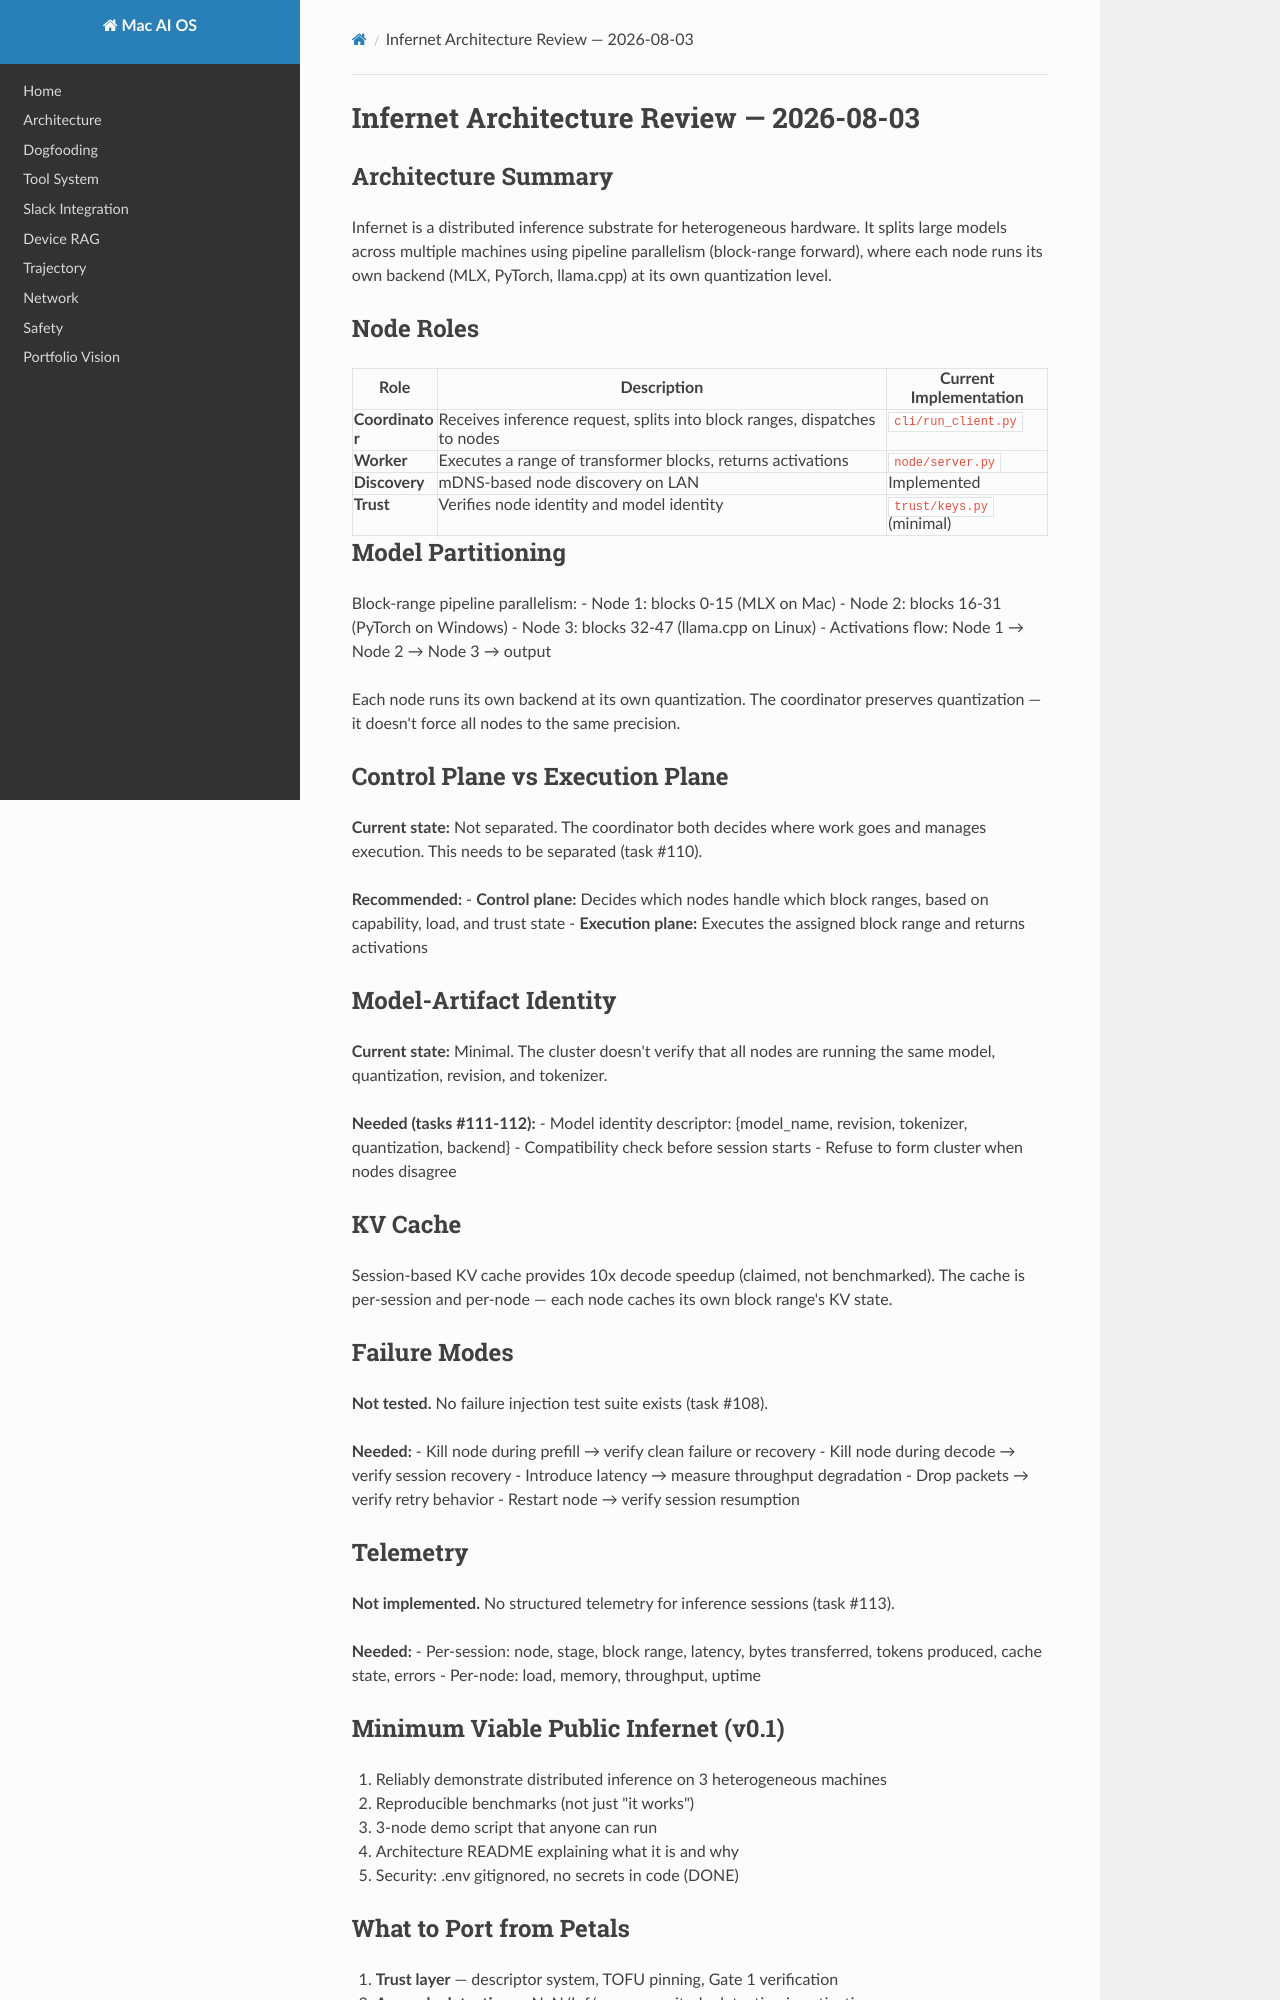

repository: davidnichols-ops/mac-ai-os · page: infernet-architecture-review/index.html · generator: mkdocs

# Infernet Architecture Review — 2026-08-03

## Architecture Summary

Infernet is a distributed inference substrate for heterogeneous hardware. It
splits large models across multiple machines using pipeline parallelism
(block-range forward), where each node runs its own backend (MLX, PyTorch,
llama.cpp) at its own quantization level.

## Node Roles

| Role | Description | Current Implementation |
|------|-------------|----------------------|
| **Coordinator** | Receives inference request, splits into block ranges, dispatches to nodes | `cli/run_client.py` |
| **Worker** | Executes a range of transformer blocks, returns activations | `node/server.py` |
| **Discovery** | mDNS-based node discovery on LAN | Implemented |
| **Trust** | Verifies node identity and model identity | `trust/keys.py` (minimal) |

## Model Partitioning

Block-range pipeline parallelism:
- Node 1: blocks 0-15 (MLX on Mac)
- Node 2: blocks 16-31 (PyTorch on Windows)
- Node 3: blocks 32-47 (llama.cpp on Linux)
- Activations flow: Node 1 → Node 2 → Node 3 → output

Each node runs its own backend at its own quantization. The coordinator
preserves quantization — it doesn't force all nodes to the same precision.

## Control Plane vs Execution Plane

**Current state:** Not separated. The coordinator both decides where work goes
and manages execution. This needs to be separated (task #110).

**Recommended:**
- **Control plane:** Decides which nodes handle which block ranges, based on
  capability, load, and trust state
- **Execution plane:** Executes the assigned block range and returns activations

## Model-Artifact Identity

**Current state:** Minimal. The cluster doesn't verify that all nodes are
running the same model, quantization, revision, and tokenizer.

**Needed (tasks #111-112):**
- Model identity descriptor: {model_name, revision, tokenizer, quantization, backend}
- Compatibility check before session starts
- Refuse to form cluster when nodes disagree

## KV Cache

Session-based KV cache provides 10x decode speedup (claimed, not benchmarked).
The cache is per-session and per-node — each node caches its own block range's
KV state.

## Failure Modes

**Not tested.** No failure injection test suite exists (task #108).

**Needed:**
- Kill node during prefill → verify clean failure or recovery
- Kill node during decode → verify session recovery
- Introduce latency → measure throughput degradation
- Drop packets → verify retry behavior
- Restart node → verify session resumption

## Telemetry

**Not implemented.** No structured telemetry for inference sessions (task #113).

**Needed:**
- Per-session: node, stage, block range, latency, bytes transferred, tokens
  produced, cache state, errors
- Per-node: load, memory, throughput, uptime

## Minimum Viable Public Infernet (v0.1)

1. Reliably demonstrate distributed inference on 3 heterogeneous machines
2. Reproducible benchmarks (not just "it works")
3. 3-node demo script that anyone can run
4. Architecture README explaining what it is and why
5. Security: .env gitignored, no secrets in code (DONE)
